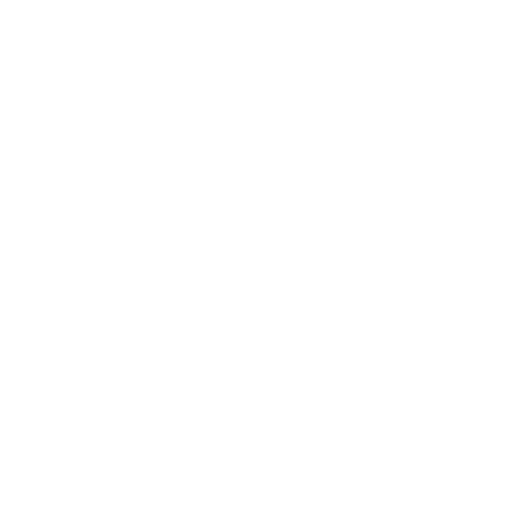
t = 0.00 s
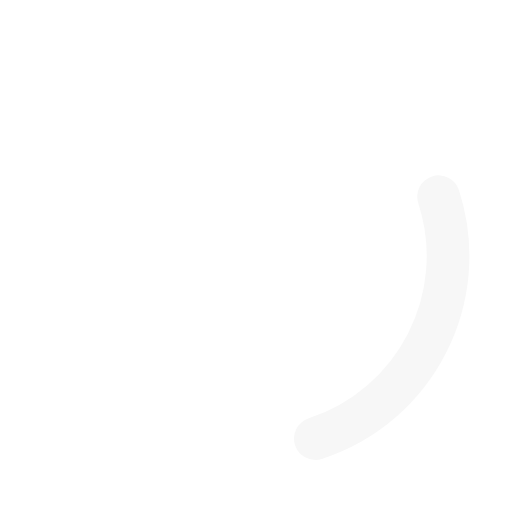
t = 0.30 s
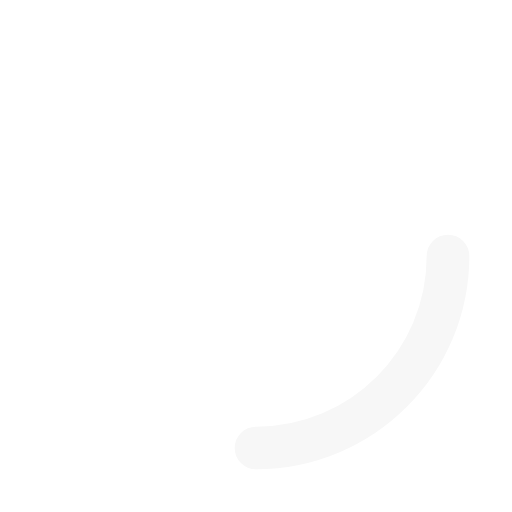
t = 0.38 s
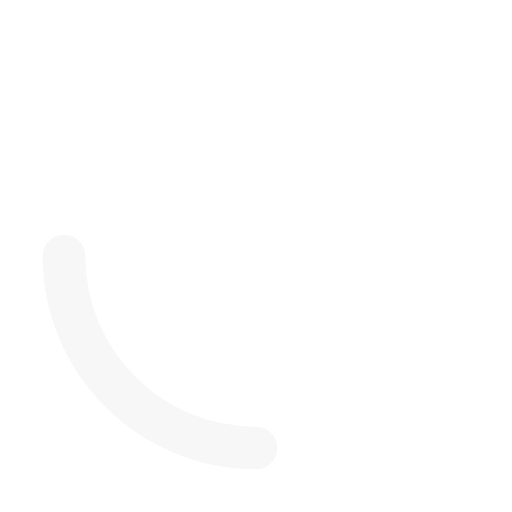
t = 0.75 s
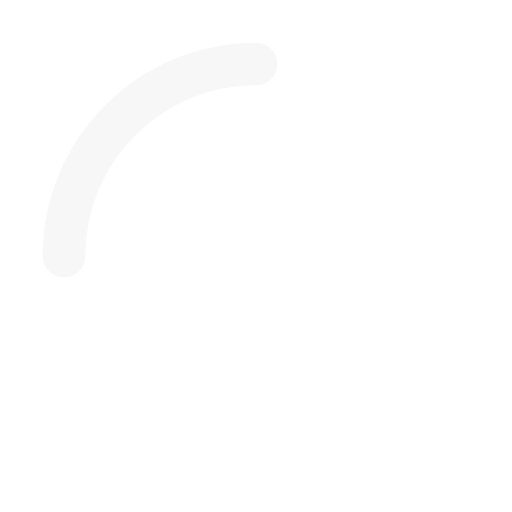
t = 1.13 s
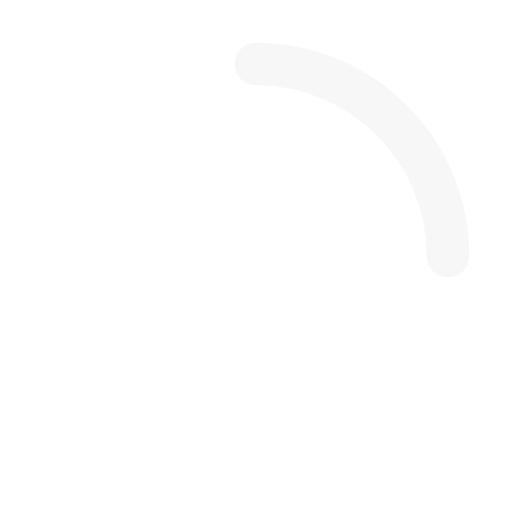
t = 1.50 s

The animated SVG that drew these frames (rendered in a browser with its animation timeline set to each time). Animation: 2 SMIL elements (animate=1,animateTransform=1); one cycle of 1.50 s, repeats indefinitely.

<svg xmlns="http://www.w3.org/2000/svg" width="32" height="32" viewBox="0 0 24 24"><path fill="none" stroke="#f7f7f7" stroke-dasharray="15" stroke-dashoffset="15" stroke-linecap="round" stroke-width="2" d="M12 3C16.9706 3 21 7.02944 21 12"><animate fill="freeze" attributeName="stroke-dashoffset" dur="0.3s" values="15;0"/><animateTransform attributeName="transform" dur="1.5s" repeatCount="indefinite" type="rotate" values="0 12 12;360 12 12"/></path></svg>
